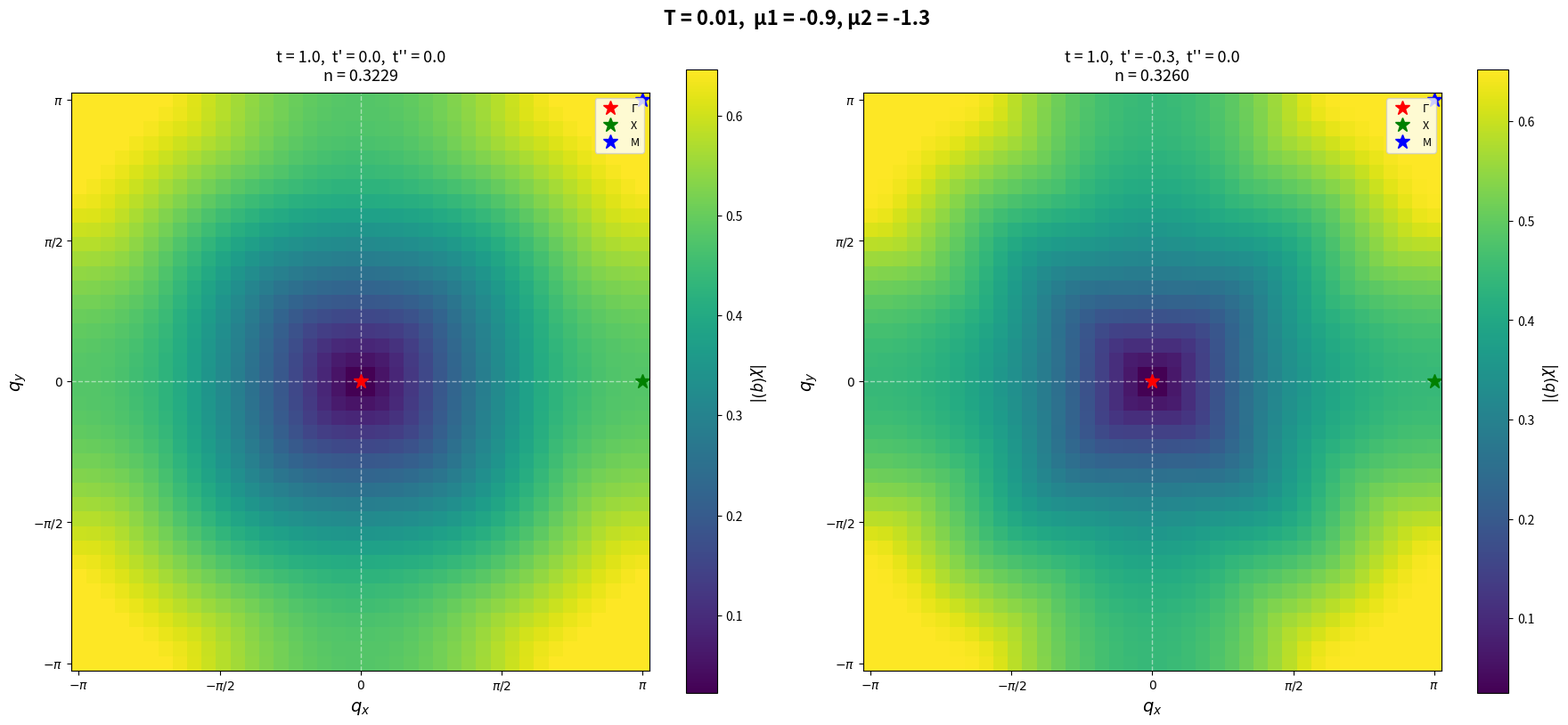

Python code for this plot:
#!/usr/bin/env python3
"""
Compute integral of f(ε(k+q)) - f(ε(k)) over k for 2D tight-binding model.

This is useful for calculating susceptibility and response functions in many-body theory.
The integral appears in Lindhard functions and related quantities.
"""

import numpy as np
import matplotlib.pyplot as plt
from scipy import integrate

# ==================== CONSTANTS ====================
T = 0.01      # Temperature in energy units
mu1 = -0.9      # Chemical potential (Fermi energy)
mu2 = -1.3      # Chemical potential (Fermi energy)
nk = 150      # Number of k-points per dimension
# ==================================================


def fermi_dirac(energy, mu=0.0, T=0.01):
    """
    Fermi-Dirac distribution function.

    Parameters:
    -----------
    energy : float or array
        Energy values
    mu : float
        Chemical potential (Fermi energy)
    T : float
        Temperature in energy units

    Returns:
    --------
    f : float or array
        Occupation number f(E) = 1/(1 + exp((E-mu)/T))
    """
    if T < 1e-10:
        # Zero temperature limit
        return np.where(energy < mu, 1.0, 0.0)

    # Prevent overflow in exponential
    x = (energy - mu) / T
    x = np.clip(x, -50, 50)
    return 1.0 / (1.0 + np.exp(x))


def tight_binding_2d(kx, ky, t=1.0, tp=0.0, tpp = 0.0, mu=0.0):
    """
    2D tight-binding dispersion relation.

    Parameters:
    -----------
    kx, ky : float or array
        Momentum components
    t : float
        Nearest-neighbor hopping
    tp : float
        Next-nearest-neighbor hopping
    tpp : float
        Third-nearest-neighbor hopping
    mu : float
        Chemical potential

    Returns:
    --------
    energy : float or array
        Band energy ε(k) = -2t(cos(kx) + cos(ky)) - 4tp*cos(kx)*cos(ky) - 2tpp*(cos(2kx) + cos(2ky)) - mu
    """
    energy = -2.0 * t * (np.cos(kx) + np.cos(ky))
    if tp != 0.0:
        energy -= 4.0 * tp * np.cos(kx) * np.cos(ky)
    if tpp != 0.0:
        energy -= 2.0 * tpp * (np.cos(2*kx) + np.cos(2*ky))
    return energy - mu


def integrand_2d(kx, ky, qx, qy, t=1.0, tp=0.0, tpp=0.0, mu=0.0, T=0.01):
    """
    Compute f(ε(k+q)) - f(ε(k)) for given k and q.

    Parameters:
    -----------
    kx, ky : float or array
        Momentum components
    qx, qy : float
        Momentum transfer
    t, tp, tpp : float
        Hopping parameters
    mu : float
        Chemical potential
    T : float
        Temperature

    Returns:
    --------
    difference : float or array
        f(ε(k+q)) - f(ε(k))
    """
    # Energy at k
    ek = tight_binding_2d(kx, ky, t, tp, tpp, mu)

    # Energy at k+q (with periodic boundary conditions)
    ekq = tight_binding_2d(kx + qx, ky + qy, t, tp, tpp, mu)

    # Fermi function difference
    fk = fermi_dirac(ek, mu=0.0, T=T)  # mu already subtracted in dispersion
    fkq = fermi_dirac(ekq, mu=0.0, T=T)

    return abs(fkq - fk)


def compute_integral_grid(qx, qy, t=1.0, tp=0.0, tpp=0.0, mu=0.0, T=0.01, nk=200):
    """
    Compute integral using uniform grid sampling.

    Integral = (1/(2π)²) ∫∫ dk_x dk_y [f(ε(k+q)) - f(ε(k))]

    Parameters:
    -----------
    qx, qy : float
        Momentum transfer
    t, tp, tpp : float
        Hopping parameters
    mu : float
        Chemical potential
    T : float
        Temperature
    nk : int
        Number of k-points per dimension

    Returns:
    --------
    integral : float
        Value of the integral
    """
    # Create k-space grid over first Brillouin zone [-π, π]
    kx = np.linspace(-np.pi, np.pi, nk, endpoint=False)
    ky = np.linspace(-np.pi, np.pi, nk, endpoint=False)

    # 2D grid
    KX, KY = np.meshgrid(kx, ky, indexing='ij')

    # Compute integrand
    integrand_vals = integrand_2d(KX, KY, qx, qy, t, tp, tpp, mu, T)

    # Integrate using trapezoid rule
    # Volume element: dk_x dk_y / (2π)²
    dk = kx[1] - kx[0]
    integral = np.sum(integrand_vals) * dk**2 / (2 * np.pi)**2

    return integral


def compute_lindhard_map(q_max=np.pi, nq=50, t=1.0, tp=0.0, tpp=0.0, mu=0.0, T=0.01, nk=200):
    """
    Compute the integral as a function of momentum transfer q.
    This gives the Lindhard function (bare susceptibility).

    Parameters:
    -----------
    q_max : float
        Maximum q value
    nq : int
        Number of q points per dimension
    t, tp, tpp : float
        Hopping parameters
    mu : float
        Chemical potential
    T : float
        Temperature
    nk : int
        k-space grid size

    Returns:
    --------
    qx_array, qy_array : ndarray
        q-space grid
    chi_q : ndarray
        Lindhard function values
    """
    qx = np.linspace(-q_max, q_max, nq)
    qy = np.linspace(-q_max, q_max, nq)
    QX, QY = np.meshgrid(qx, qy, indexing='ij')

    chi_q = np.zeros_like(QX)

    print(f"Computing Lindhard function on {nq}×{nq} q-grid...")
    for i in range(nq):
        if i % 10 == 0:
            print(f"  Progress: {i}/{nq}")
        for j in range(nq):
            chi_q[i, j] = compute_integral_grid(QX[i, j], QY[i, j], t, tp, tpp, mu, T, nk)

    return qx, qy, chi_q


def plot_lindhard_function():
    """
    Visualize the Lindhard function in q-space.
    """
    print("\nGenerating Lindhard function plot...")

    # Parameters
    t = 1.0
    tp = 0.0
    tpp = 0.0

    # Compute on q-grid
    qx, qy, chi_q = compute_lindhard_map(
        q_max=np.pi, nq=30, t=t, tp=tp, tpp=tpp, mu=mu, T=T, nk=nk
    )

    # Create plot
    fig, (ax1, ax2) = plt.subplots(1, 2, figsize=(12, 5))

    # 2D contour plot
    QX, QY = np.meshgrid(qx, qy, indexing='ij')
    levels = np.linspace(chi_q.min(), chi_q.max(), 20)
    cs = ax1.contourf(QX, QY, chi_q, levels=levels, cmap='RdBu_r')
    ax1.contour(QX, QY, chi_q, levels=levels, colors='k', linewidths=0.5, alpha=0.3)
    plt.colorbar(cs, ax=ax1, label=r'$\chi(q)$')
    ax1.set_xlabel(r'$q_x$')
    ax1.set_ylabel(r'$q_y$')
    ax1.set_title(f'Lindhard function (T={T}, μ={mu})')
    ax1.set_aspect('equal')
    ax1.axhline(0, color='k', linewidth=0.5, alpha=0.5)
    ax1.axvline(0, color='k', linewidth=0.5, alpha=0.5)

    # Cut along high-symmetry directions
    nq = len(qx)
    mid = nq // 2

    # (0,0) -> (π,0) -> (π,π) -> (0,0)
    q_path = []
    chi_path = []

    # Γ to X: (0,0) to (π,0)
    for i in range(mid, nq):
        q_path.append(qx[i] - qx[mid])
        chi_path.append(chi_q[i, mid])

    # X to M: (π,0) to (π,π)
    offset = qx[-1] - qx[mid]
    for j in range(mid, nq):
        q_path.append(offset + (qy[j] - qy[mid]))
        chi_path.append(chi_q[-1, j])

    # M to Γ: (π,π) to (0,0)
    offset = q_path[-1]
    for i in range(nq-1, mid-1, -1):
        dist = np.sqrt((qx[i] - qx[mid])**2 + (qy[i] - qy[mid])**2)
        q_path.append(offset + dist)
        chi_path.append(chi_q[i, i])

    ax2.plot(q_path, chi_path, 'b-', linewidth=2)
    ax2.set_xlabel('Path in q-space')
    ax2.set_ylabel(r'$\chi(q)$')
    ax2.set_title('High-symmetry path')
    ax2.grid(True, alpha=0.3)

    # Mark special points
    x_point = qx[-1] - qx[mid]
    m_point = offset + (qy[-1] - qy[mid])
    ax2.axvline(0, color='r', linestyle='--', alpha=0.5, label='Γ')
    ax2.axvline(x_point, color='g', linestyle='--', alpha=0.5, label='X')
    ax2.axvline(m_point, color='b', linestyle='--', alpha=0.5, label='M')
    ax2.legend()

    plt.tight_layout()
    plt.savefig('lindhard_function.png', dpi=150, bbox_inches='tight')
    print(f"Plot saved to: lindhard_function.png")
    plt.close()


def compute_filling(t=1.0, tp=0.0, tpp=0.0, mu=0.0, T=0.01, nk=200):
    """
    Compute the electron filling factor n = <n_k> via k-space integration.

    Parameters:
    -----------
    t, tp, tpp : float
        Hopping parameters
    mu : float
        Chemical potential
    T : float
        Temperature
    nk : int
        k-space grid size

    Returns:
    --------
    n : float
        Filling factor (average occupation per site)
    """
    # Create k-space grid
    kx = np.linspace(-np.pi, np.pi, nk, endpoint=False)
    ky = np.linspace(-np.pi, np.pi, nk, endpoint=False)
    KX, KY = np.meshgrid(kx, ky, indexing='ij')

    # Compute dispersion
    ek = tight_binding_2d(KX, KY, t, tp, tpp, mu)

    # Compute Fermi function
    fk = fermi_dirac(ek, mu=0.0, T=T)  # mu already subtracted in dispersion

    # Integrate over BZ
    dk = kx[1] - kx[0]
    n = np.sum(fk) * dk**2 / (2 * np.pi)**2

    return n


def plot_2d_colormap():
    """
    Create side-by-side comparison of Lindhard functions for two different band structures.
    """
    print("\nGenerating side-by-side 2D color plots...")

    # Band structure 1: nearest-neighbor only
    t1 = 1.0
    tp1 = 0.0
    tpp1 = 0.0

    # Band structure 2: with next-nearest-neighbor
    t2 = 1.0
    tp2 = -0.3
    tpp2 = 0.0

    # Compute filling factors
    print(f"\nBand structure 1: t={t1}, t'={tp1}, t''={tpp1}, μ={mu1}, T={T}, nk={nk}")
    n1 = compute_filling(t=t1, tp=tp1, tpp=tpp1, mu=mu1, T=T, nk=nk)
    print(f"  Filling n1 = {n1:.4f}")

    print(f"\nBand structure 2: t={t2}, t'={tp2}, t''={tpp2}, μ={mu2}, T={T}, nk={nk}")
    n2 = compute_filling(t=t2, tp=tp2, tpp=tpp2, mu=mu2, T=T, nk=nk)
    print(f"  Filling n2 = {n2:.4f}")

    # Compute Lindhard functions
    print(f"\nComputing Lindhard function for band structure 1...")
    qx1, qy1, chi_q1 = compute_lindhard_map(
        q_max=np.pi, nq=40, t=t1, tp=tp1, tpp=tpp1, mu=mu1, T=T, nk=nk
    )

    print(f"\nComputing Lindhard function for band structure 2...")
    qx2, qy2, chi_q2 = compute_lindhard_map(
        q_max=np.pi, nq=40, t=t2, tp=tp2, tpp=tpp2, mu=mu2, T=T, nk=nk
    )

    # Create meshgrids for plotting
    QX1, QY1 = np.meshgrid(qx1, qy1, indexing='ij')
    QX2, QY2 = np.meshgrid(qx2, qy2, indexing='ij')

    # Create figure with two panels
    fig = plt.figure(figsize=(18, 8))

    # Add title at the top with parameters
    fig.suptitle(f'T = {T},  μ1 = {mu1}, μ2 = {mu2}', fontsize=16, y=0.98, weight='bold')

    # Left panel: Band structure 1
    ax1 = plt.subplot(1, 2, 1)
    im1 = ax1.pcolormesh(QX1, QY1, chi_q1, cmap='viridis', shading='auto')
    cbar1 = plt.colorbar(im1, ax=ax1)
    cbar1.set_label(r'$|\chi(q)|$', fontsize=12, rotation=270, labelpad=20)

    ax1.set_xlabel(r'$q_x$', fontsize=14)
    ax1.set_ylabel(r'$q_y$', fontsize=14)
    ax1.set_title(f't = {t1},  t\' = {tp1},  t\'\' = {tpp1}\nn = {n1:.4f}',
                  fontsize=13, pad=10)
    ax1.set_aspect('equal')

    ax1.axhline(0, color='white', linewidth=1, alpha=0.5, linestyle='--')
    ax1.axvline(0, color='white', linewidth=1, alpha=0.5, linestyle='--')

    ax1.plot(0, 0, 'r*', markersize=12, label=r'$\Gamma$')
    ax1.plot(np.pi, 0, 'g*', markersize=12, label=r'X')
    ax1.plot(np.pi, np.pi, 'b*', markersize=12, label=r'M')
    ax1.legend(loc='upper right', fontsize=9)

    pi_ticks = [-np.pi, -np.pi/2, 0, np.pi/2, np.pi]
    pi_labels = [r'$-\pi$', r'$-\pi/2$', r'$0$', r'$\pi/2$', r'$\pi$']
    ax1.set_xticks(pi_ticks)
    ax1.set_xticklabels(pi_labels)
    ax1.set_yticks(pi_ticks)
    ax1.set_yticklabels(pi_labels)

    # Right panel: Band structure 2
    ax2 = plt.subplot(1, 2, 2)
    im2 = ax2.pcolormesh(QX2, QY2, chi_q2, cmap='viridis', shading='auto')
    cbar2 = plt.colorbar(im2, ax=ax2)
    cbar2.set_label(r'$|\chi(q)|$', fontsize=12, rotation=270, labelpad=20)

    ax2.set_xlabel(r'$q_x$', fontsize=14)
    ax2.set_ylabel(r'$q_y$', fontsize=14)
    ax2.set_title(f't = {t2},  t\' = {tp2},  t\'\' = {tpp2}\nn = {n2:.4f}',
                  fontsize=13, pad=10)
    ax2.set_aspect('equal')

    ax2.axhline(0, color='white', linewidth=1, alpha=0.5, linestyle='--')
    ax2.axvline(0, color='white', linewidth=1, alpha=0.5, linestyle='--')

    ax2.plot(0, 0, 'r*', markersize=12, label=r'$\Gamma$')
    ax2.plot(np.pi, 0, 'g*', markersize=12, label=r'X')
    ax2.plot(np.pi, np.pi, 'b*', markersize=12, label=r'M')
    ax2.legend(loc='upper right', fontsize=9)

    ax2.set_xticks(pi_ticks)
    ax2.set_xticklabels(pi_labels)
    ax2.set_yticks(pi_ticks)
    ax2.set_yticklabels(pi_labels)

    plt.tight_layout(rect=[0, 0, 1, 0.96])
    plt.savefig('lindhard_function.png', dpi=200, bbox_inches='tight')
    print(f"\nPlot saved to: lindhard_function.png")
    print(f"\nBand structure 1 - Max χ: {chi_q1.max():.6f}, Min χ: {chi_q1.min():.6f}")
    print(f"Band structure 2 - Max χ: {chi_q2.max():.6f}, Min χ: {chi_q2.min():.6f}")
    plt.close()

    return {
        'chi_q1': chi_q1,
        'chi_q2': chi_q2,
        'qx': qx1,
        'qy': qy1,
        'params1': {'t': t1, 'tp': tp1, 'tpp': tpp1, 'mu': mu1, 'T': T, 'n': n1},
        'params2': {'t': t2, 'tp': tp2, 'tpp': tpp2, 'mu': mu2, 'T': T, 'n': n2}
    }


if __name__ == "__main__":
    # Set matplotlib backend
    import matplotlib
    matplotlib.use('Agg')  # Use non-interactive backend
    # Generate visualization
    print("\n" + "="*70)
    print("LINDHARD FUNCTION COMPARISON")
    print("="*70)
    try:
        results = plot_2d_colormap()
        print("\n" + "="*70)
        print("Computation complete!")
        print("="*70)
    except Exception as e:
        print(f"Plotting failed (non-critical): {e}")
        print("Skipping visualization.")
